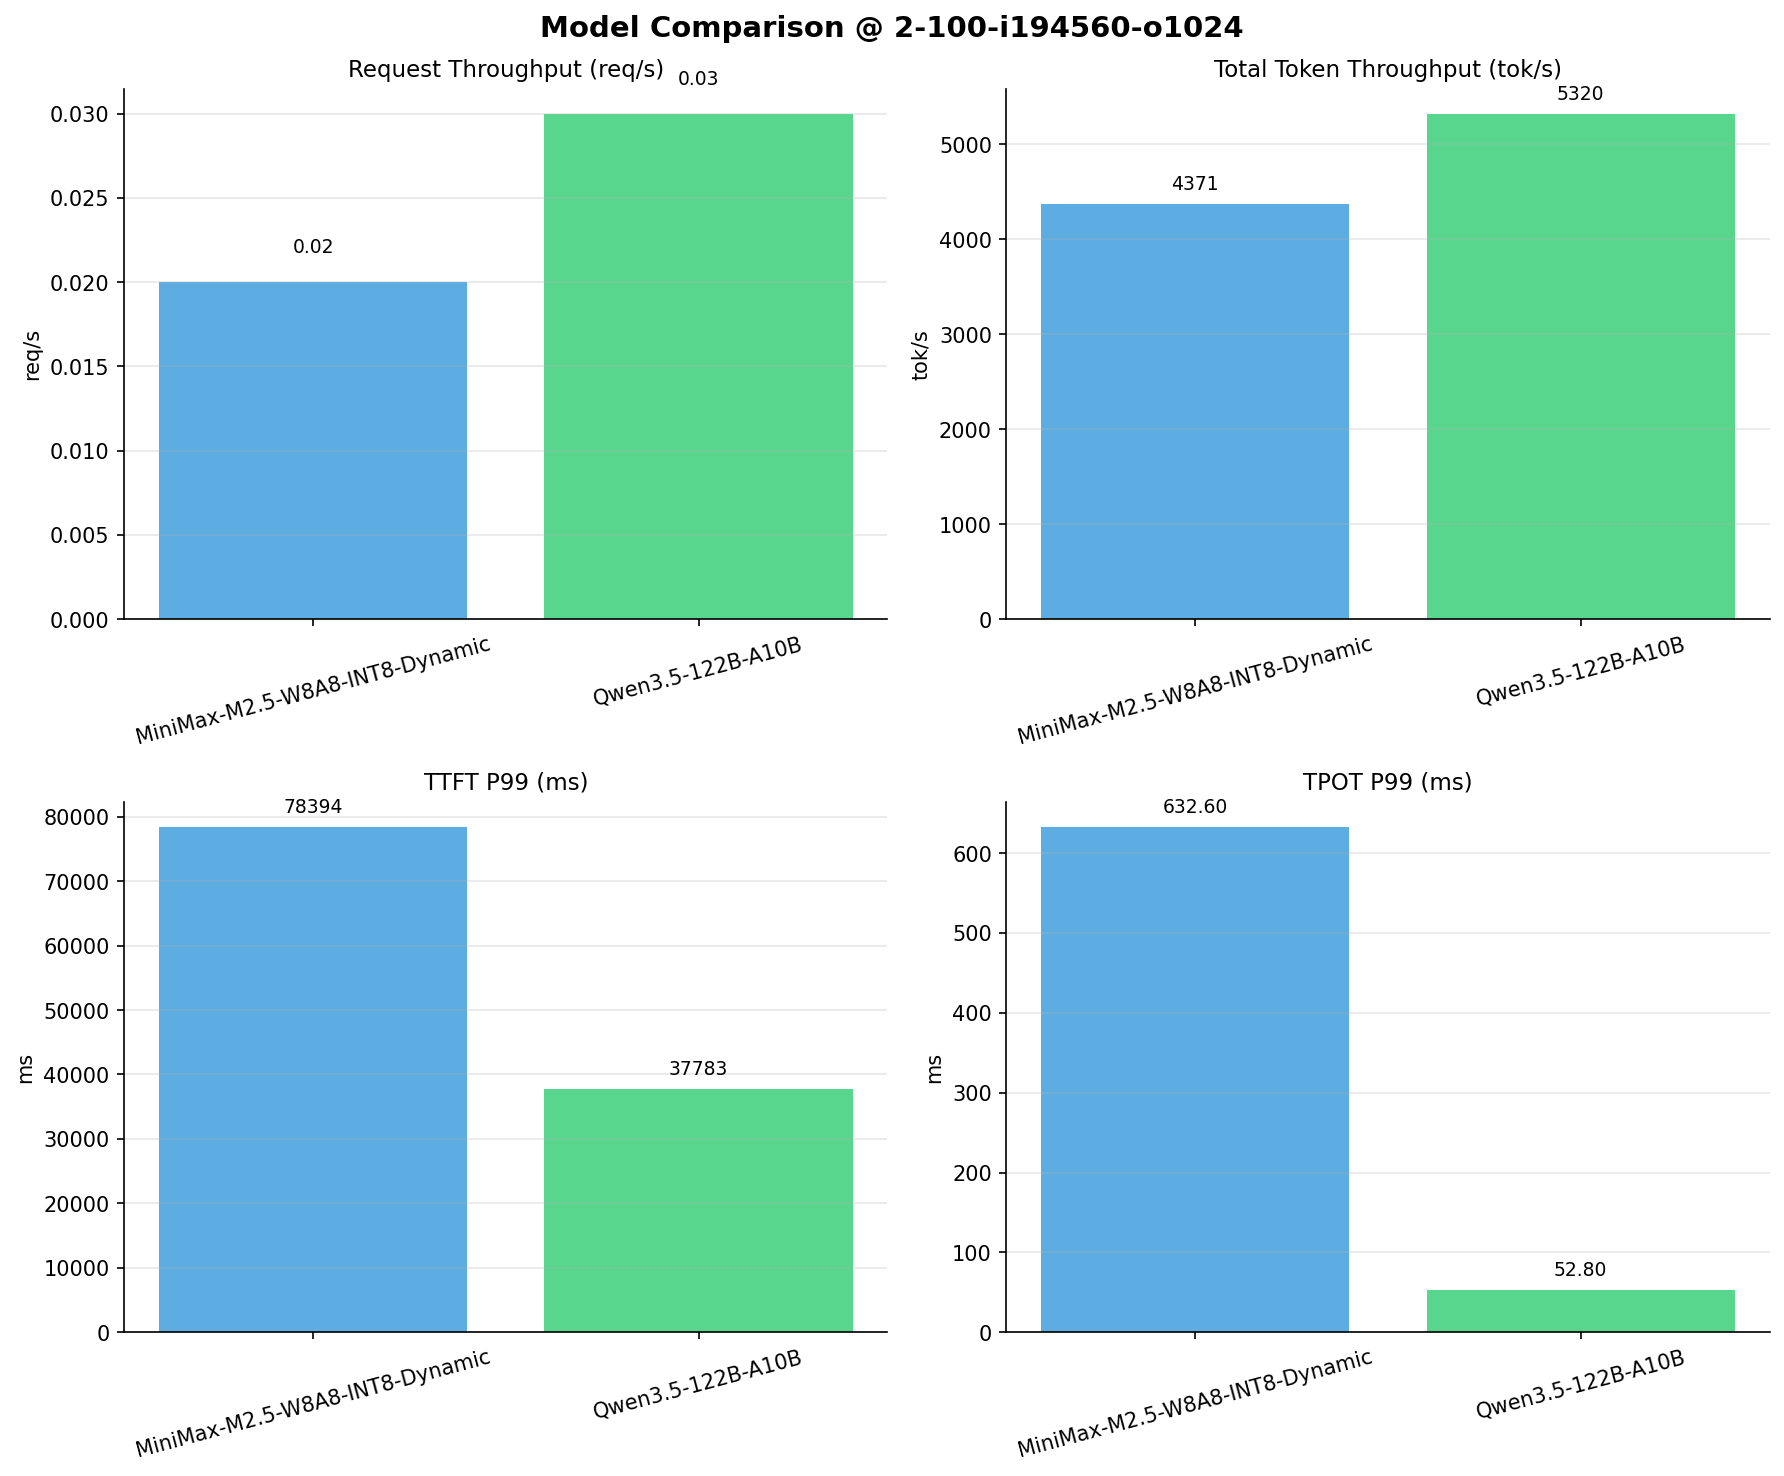

Data behind this chart, as committed beside it:
Metric, MiniMax-M2.5-W8A8-INT8-Dynamic, Qwen3.5-122B-A10B
[[Serving Benchmark Result]], , 
Successful requests, 100, 100
Failed requests, , 0
Benchmark duration (s), 4456, 3677
Total input tokens, 19456000, 19456000
Total generated tokens, 20670, 102400
Request throughput (req/s), 0.02, 0.03
Output token throughput (tok/s), 4.64, 27.85
Peak output token throughput (tok/s), 37.00, 59.00
Peak concurrent requests, 3.00, 4.00
Total token throughput (tok/s), 4371, 5320
[[Time to First Token]], , 
Mean TTFT (ms), 44932, 28649
Median TTFT (ms), 40375, 28401
P95 TTFT (ms), 75502, 37741
P99 TTFT (ms), 78394, 37783
[[Time per Output Token]], , 
Mean TPOT (ms), 207.2, 43.87
Median TPOT (ms), 134.7, 44.08
P95 TPOT (ms), 546.3, 52.75
P99 TPOT (ms), 632.6, 52.80
[[Inter-token Latency]], , 
Mean ITL (ms), 214.5, 43.83
Median ITL (ms), 56.01, 35.00
P95 ITL (ms), 1623, 35.33
P99 ITL (ms), 2481, 608.5
